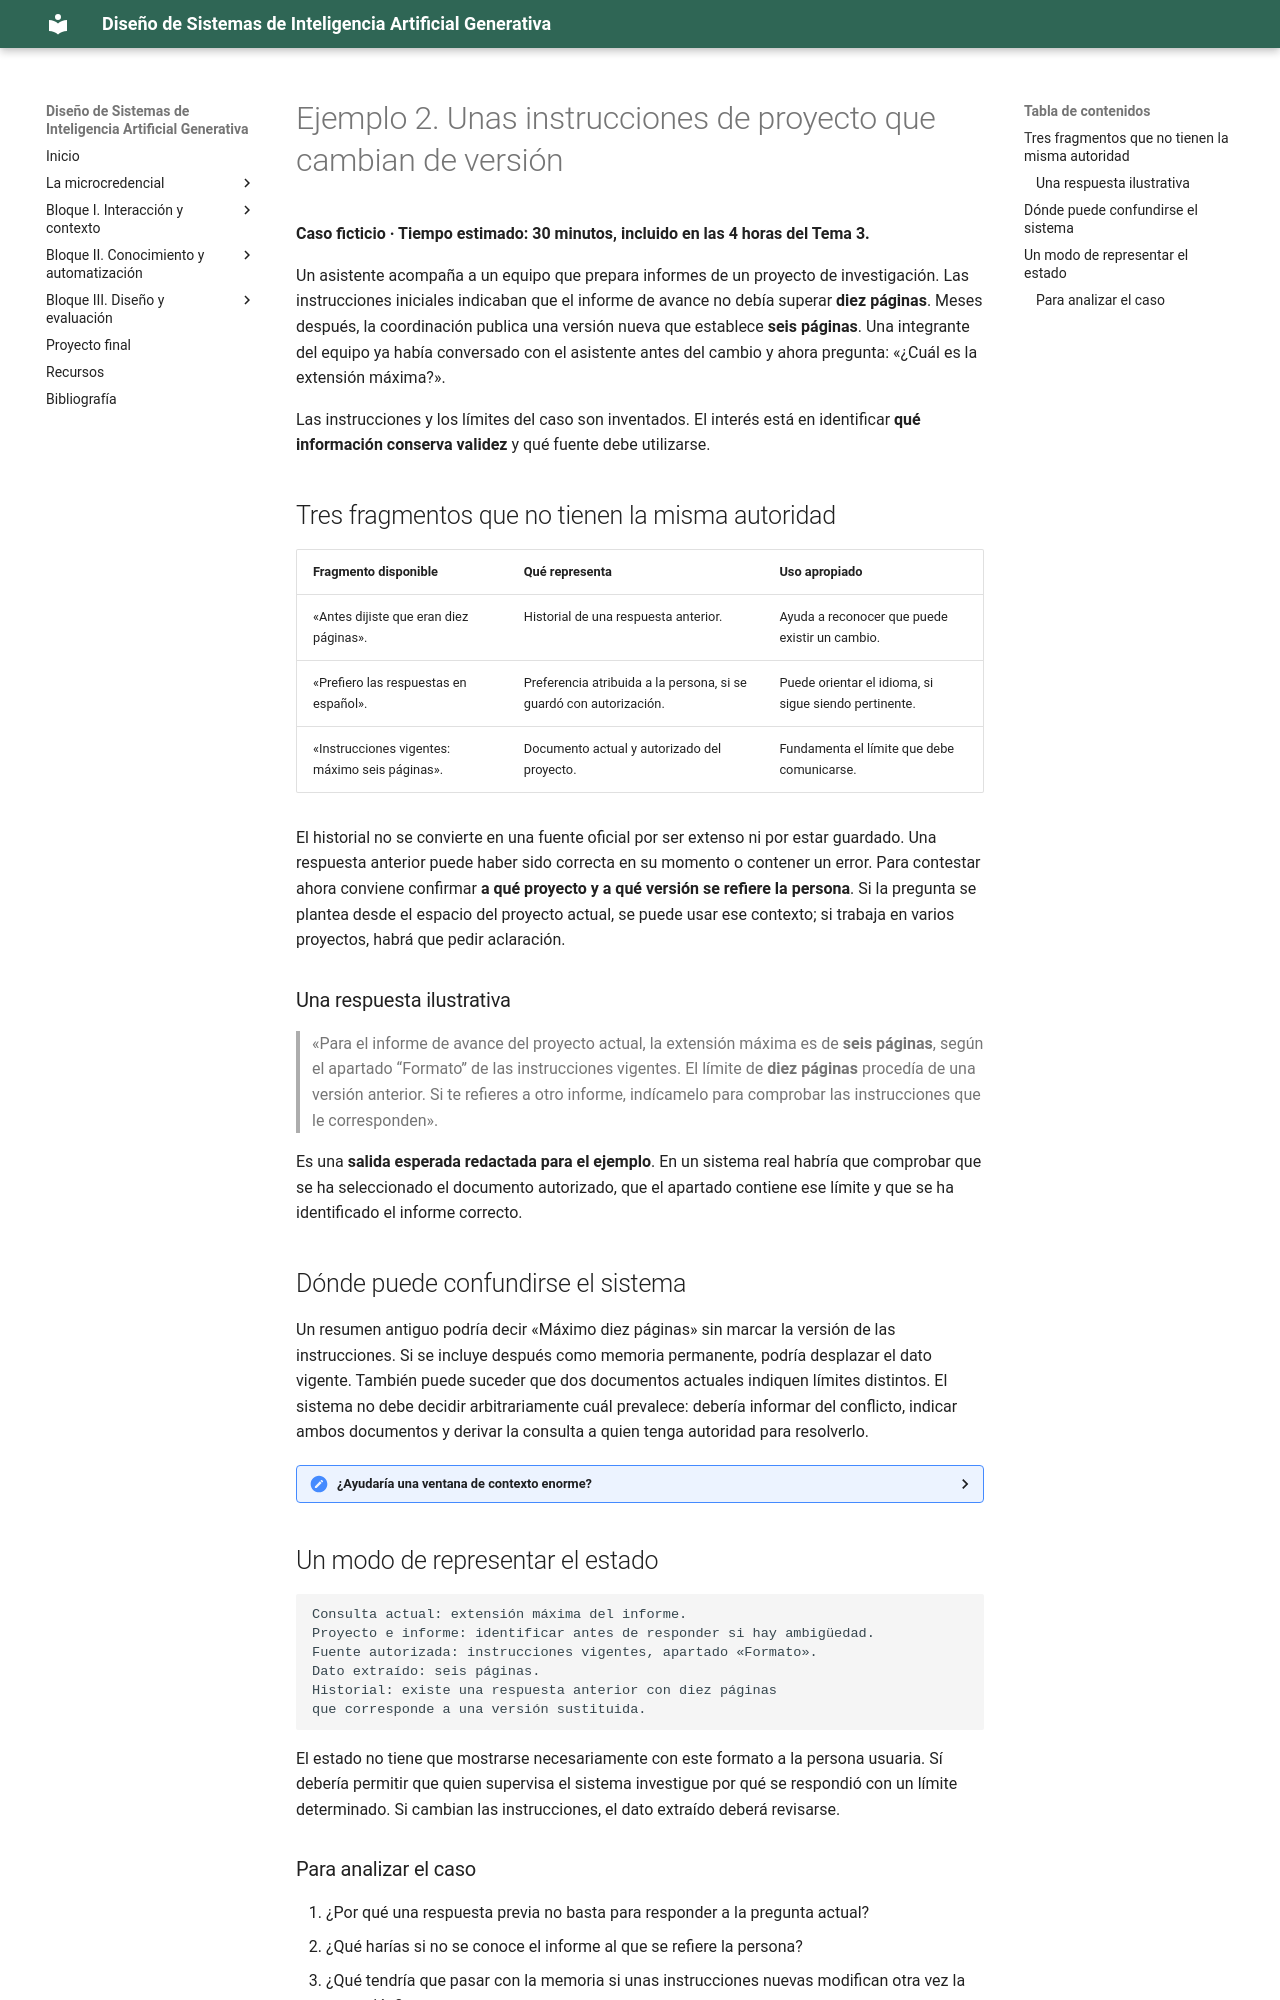

repository: Mltechdrawer/DSIAGen · page: bloque1/teoria/ejemplos/tema3-ejemplo2-instrucciones-vigentes/index.html · generator: mkdocs

# Ejemplo 2. Unas instrucciones de proyecto que cambian de versión

**Caso ficticio · Tiempo estimado: 30 minutos, incluido en las 4 horas del Tema 3.**

Un asistente acompaña a un equipo que prepara informes de un proyecto de investigación. Las instrucciones iniciales indicaban que el informe de avance no debía superar **diez páginas**. Meses después, la coordinación publica una versión nueva que establece **seis páginas**. Una integrante del equipo ya había conversado con el asistente antes del cambio y ahora pregunta: «¿Cuál es la extensión máxima?».

Las instrucciones y los límites del caso son inventados. El interés está en identificar **qué información conserva validez** y qué fuente debe utilizarse.

## Tres fragmentos que no tienen la misma autoridad

| Fragmento disponible | Qué representa | Uso apropiado |
|---|---|---|
| «Antes dijiste que eran diez páginas». | Historial de una respuesta anterior. | Ayuda a reconocer que puede existir un cambio. |
| «Prefiero las respuestas en español». | Preferencia atribuida a la persona, si se guardó con autorización. | Puede orientar el idioma, si sigue siendo pertinente. |
| «Instrucciones vigentes: máximo seis páginas». | Documento actual y autorizado del proyecto. | Fundamenta el límite que debe comunicarse. |

El historial no se convierte en una fuente oficial por ser extenso ni por estar guardado. Una respuesta anterior puede haber sido correcta en su momento o contener un error. Para contestar ahora conviene confirmar **a qué proyecto y a qué versión se refiere la persona**. Si la pregunta se plantea desde el espacio del proyecto actual, se puede usar ese contexto; si trabaja en varios proyectos, habrá que pedir aclaración.

### Una respuesta ilustrativa

> «Para el informe de avance del proyecto actual, la extensión máxima es de **seis páginas**, según el apartado “Formato” de las instrucciones vigentes. El límite de **diez páginas** procedía de una versión anterior. Si te refieres a otro informe, indícamelo para comprobar las instrucciones que le corresponden».

Es una **salida esperada redactada para el ejemplo**. En un sistema real habría que comprobar que se ha seleccionado el documento autorizado, que el apartado contiene ese límite y que se ha identificado el informe correcto.

## Dónde puede confundirse el sistema

Un resumen antiguo podría decir «Máximo diez páginas» sin marcar la versión de las instrucciones. Si se incluye después como memoria permanente, podría desplazar el dato vigente. También puede suceder que dos documentos actuales indiquen límites distintos. El sistema no debe decidir arbitrariamente cuál prevalece: debería informar del conflicto, indicar ambos documentos y derivar la consulta a quien tenga autoridad para resolverlo.

<details>
<summary><strong>¿Ayudaría una ventana de contexto enorme?</strong></summary>

Permitiría incluir más historial y más documentos, pero seguiría siendo necesario distinguir versiones, fechas de vigencia y autoridad de las fuentes. Una ventana más grande aumenta la capacidad de aportar información; no resuelve automáticamente las contradicciones entre ella.

</details>

## Un modo de representar el estado

```text
Consulta actual: extensión máxima del informe.
Proyecto e informe: identificar antes de responder si hay ambigüedad.
Fuente autorizada: instrucciones vigentes, apartado «Formato».
Dato extraído: seis páginas.
Historial: existe una respuesta anterior con diez páginas
que corresponde a una versión sustituida.
```

El estado no tiene que mostrarse necesariamente con este formato a la persona usuaria. Sí debería permitir que quien supervisa el sistema investigue por qué se respondió con un límite determinado. Si cambian las instrucciones, el dato extraído deberá revisarse.
